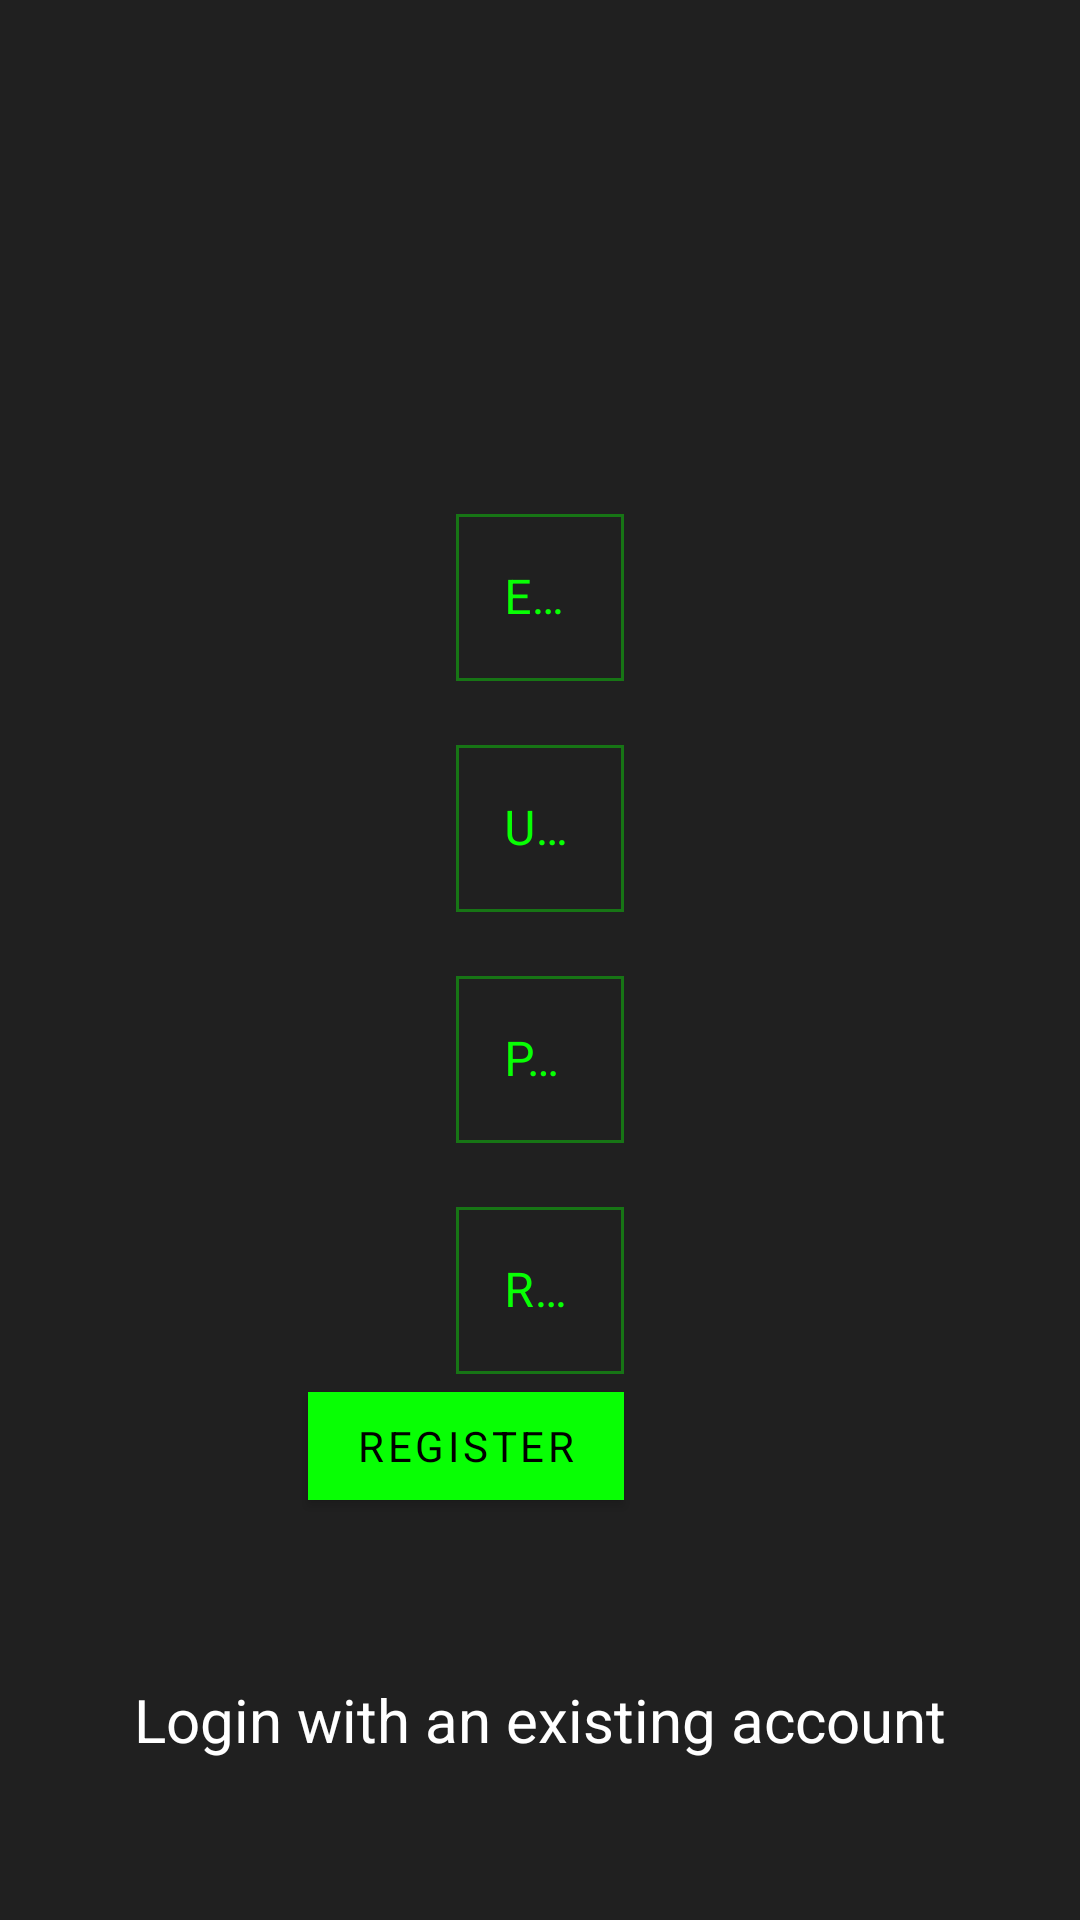

Here is an Android app screen rendered from its layout file. Give the layout XML and the strings, colors and styles it references.
<!-- AndroidManifest.xml: application theme AppTheme -->
<!-- res/layout/fragment_register.xml -->
<?xml version="1.0" encoding="utf-8"?>
<androidx.constraintlayout.widget.ConstraintLayout xmlns:android="http://schemas.android.com/apk/res/android"
    xmlns:tools="http://schemas.android.com/tools"
    android:layout_width="match_parent"
    android:layout_height="match_parent"
    xmlns:app="http://schemas.android.com/apk/res-auto">

    <com.google.android.material.textfield.TextInputLayout
        android:id="@+id/tilEmail"
        android:layout_width="wrap_content"
        android:layout_height="wrap_content"
        android:layout_marginBottom="16dp"
        app:layout_constraintBottom_toTopOf="@+id/tilUsername"
        app:layout_constraintEnd_toEndOf="parent"
        app:layout_constraintStart_toStartOf="parent">

        <com.google.android.material.textfield.TextInputEditText
            android:id="@+id/etEmail"
            android:layout_width="wrap_content"
            android:layout_height="wrap_content"
            android:ems="15"
            android:hint="@string/email"
            android:textColor="@android:color/white"
            android:inputType="textEmailAddress" />

    </com.google.android.material.textfield.TextInputLayout>

    <com.google.android.material.textfield.TextInputLayout
        android:id="@+id/tilUsername"
        android:layout_width="wrap_content"
        android:layout_height="wrap_content"
        android:layout_marginBottom="16dp"
        app:layout_constraintBottom_toTopOf="@+id/guideline2"
        app:layout_constraintEnd_toEndOf="parent"
        app:layout_constraintStart_toStartOf="parent">

        <com.google.android.material.textfield.TextInputEditText
            android:id="@+id/etUsername"
            android:layout_width="wrap_content"
            android:layout_height="wrap_content"
            android:ems="15"
            android:textColor="@android:color/white"
            android:hint="@string/username"
            android:inputType="text" />

    </com.google.android.material.textfield.TextInputLayout>

    <com.google.android.material.textfield.TextInputLayout
        android:id="@+id/tilPassword"
        android:layout_width="wrap_content"
        android:layout_height="wrap_content"
        app:layout_constraintEnd_toEndOf="parent"
        app:layout_constraintStart_toStartOf="parent"
        app:layout_constraintTop_toTopOf="@+id/guideline2">

        <com.google.android.material.textfield.TextInputEditText
            android:id="@+id/etPassword"
            android:layout_width="wrap_content"
            android:layout_height="wrap_content"
            android:ems="15"
            android:textColor="@android:color/white"
            android:hint="@string/password"
            android:inputType="textPassword" />

    </com.google.android.material.textfield.TextInputLayout>

    <com.google.android.material.textfield.TextInputLayout
        android:id="@+id/tilRepeatPassword"
        android:layout_width="wrap_content"
        android:layout_height="wrap_content"
        android:layout_marginTop="16dp"
        app:layout_constraintEnd_toEndOf="parent"
        app:layout_constraintStart_toStartOf="parent"
        app:layout_constraintTop_toBottomOf="@+id/tilPassword">

        <com.google.android.material.textfield.TextInputEditText
            android:id="@+id/etRepeatPassword"
            android:layout_width="wrap_content"
            android:layout_height="wrap_content"
            android:inputType="textPassword"
            android:textColor="@android:color/white"
            android:ems="15"
            android:hint="@string/repeat_password" />

    </com.google.android.material.textfield.TextInputLayout>

    <com.google.android.material.textview.MaterialTextView
        android:id="@+id/tvLogin"
        android:layout_width="wrap_content"
        android:layout_height="wrap_content"
        android:textSize="20sp"
        android:text="@string/login_with_existing_account"
        app:layout_constraintBottom_toBottomOf="parent"
        app:layout_constraintEnd_toEndOf="@+id/tilPassword"
        app:layout_constraintStart_toStartOf="@+id/tilPassword"
        app:layout_constraintTop_toBottomOf="@+id/btnRegister" />

    <ProgressBar
        android:id="@+id/registerProgressBar"
        android:layout_width="wrap_content"
        android:layout_height="wrap_content"
        android:layout_marginTop="8dp"
        android:visibility="gone"
        app:layout_constraintEnd_toEndOf="parent"
        app:layout_constraintHorizontal_bias="0.5"
        app:layout_constraintStart_toStartOf="parent"
        app:layout_constraintTop_toBottomOf="@+id/tilRepeatPassword" />

    <com.google.android.material.button.MaterialButton
        android:id="@+id/btnRegister"
        android:layout_width="wrap_content"
        android:layout_height="wrap_content"
        android:text="@string/register"
        app:layout_constraintEnd_toEndOf="@+id/tilRepeatPassword"
        app:layout_constraintTop_toBottomOf="@+id/tilRepeatPassword" />

    <androidx.constraintlayout.widget.Guideline
        android:id="@+id/guideline2"
        android:layout_width="wrap_content"
        android:layout_height="wrap_content"
        android:orientation="horizontal"
        app:layout_constraintGuide_percent="0.5" />

</androidx.constraintlayout.widget.ConstraintLayout>
<!-- resources referenced by this layout -->
<resources>
  <string name="email">E-Mail</string>
  <string name="login_with_existing_account">Login with an existing account</string>
  <string name="password">Password</string>
  <string name="register">Register</string>
  <string name="repeat_password">Repeat Password</string>
  <string name="username">Username</string>
  <style name="AppTheme" parent="Theme.MaterialComponents">
          
          <item name="colorPrimary">@color/colorPrimary</item>
          <item name="colorPrimaryDark">@color/colorPrimaryDark</item>
          <item name="colorAccent">@color/colorAccent</item>
          <item name="android:textViewStyle">@style/TextViewStyle</item>
          <item name="materialButtonStyle">@style/GreenButtonStyle</item>
          <item name="bottomAppBarStyle">@style/BottomAppBarStyle</item>
          <item name="floatingActionButtonStyle">@style/FloatingActionButtonStyle</item>
          <item name="android:windowBackground">@color/darkBackground</item>
          <item name="actionBarStyle">@style/ToolbarStyle</item>
          <item name="cardViewStyle">@style/CardViewStyle</item>
          <item name="textInputStyle">@style/TextInputLayoutStyle</item>
      </style>
  <color name="colorPrimary">#08FF04</color>
  <color name="colorPrimaryDark">#3700B3</color>
  <color name="colorAccent">#08FF04</color>
  <style name="TextViewStyle" parent="android:Widget.TextView">
          <item name="fontFamily">@font/montserrat_regular</item>
          <item name="android:textColor">@android:color/white</item>
      </style>
  <style name="GreenButtonStyle" parent="Widget.MaterialComponents.Button">
          <item name="fontFamily">@font/montserrat_semibold</item>
          <item name="cornerRadius">0dp</item>
          <item name="android:textColor">@android:color/black</item>
      </style>
  <style name="BottomAppBarStyle" parent="Widget.MaterialComponents.BottomAppBar">
          <item name="backgroundTint">@color/mediumDarkBackground</item>
      </style>
  <style name="FloatingActionButtonStyle" parent="Widget.MaterialComponents.FloatingActionButton">
          <item name="backgroundTint">@color/colorPrimary</item>
          
      </style>
  <color name="darkBackground">#202020</color>
  <style name="ToolbarStyle" parent="Widget.MaterialComponents.ActionBar.Primary">
          <item name="background">@color/mediumDarkBackground</item>
          <item name="android:textColor">@android:color/white</item>
      </style>
  <style name="CardViewStyle" parent="Widget.MaterialComponents.CardView">
          <item name="cardBackgroundColor">@color/mediumDarkBackground</item>
      </style>
  <style name="TextInputLayoutStyle" parent="Widget.MaterialComponents.TextInputLayout.OutlinedBox">
          <item name="android:textColorHint">@color/colorPrimary</item>
          <item name="startIconTint">@color/colorPrimary</item>
          <item name="boxStrokeColor">@drawable/edit_text_box_border</item>
          <item name="boxCornerRadiusTopEnd">0dp</item>
          <item name="boxCornerRadiusBottomEnd">0dp</item>
          <item name="boxCornerRadiusBottomStart">0dp</item>
          <item name="boxCornerRadiusTopStart">0dp</item>
      </style>
  <color name="mediumDarkBackground">#404040</color>
  <!-- drawable edit_text_box_border (drawable) -->
  <?xml version="1.0" encoding="utf-8"?>
  <selector xmlns:android="http://schemas.android.com/apk/res/android">
      <item android:color="?attr/colorPrimary" android:state_focused="true"/>
      <item android:alpha="0.87" android:color="@color/colorPrimary" android:state_hovered="true"/>
      <item android:alpha="0.12" android:color="@color/colorPrimary" android:state_enabled="false"/>
      <item android:alpha="0.38" android:color="@color/colorPrimary"/>
  </selector>
</resources>
